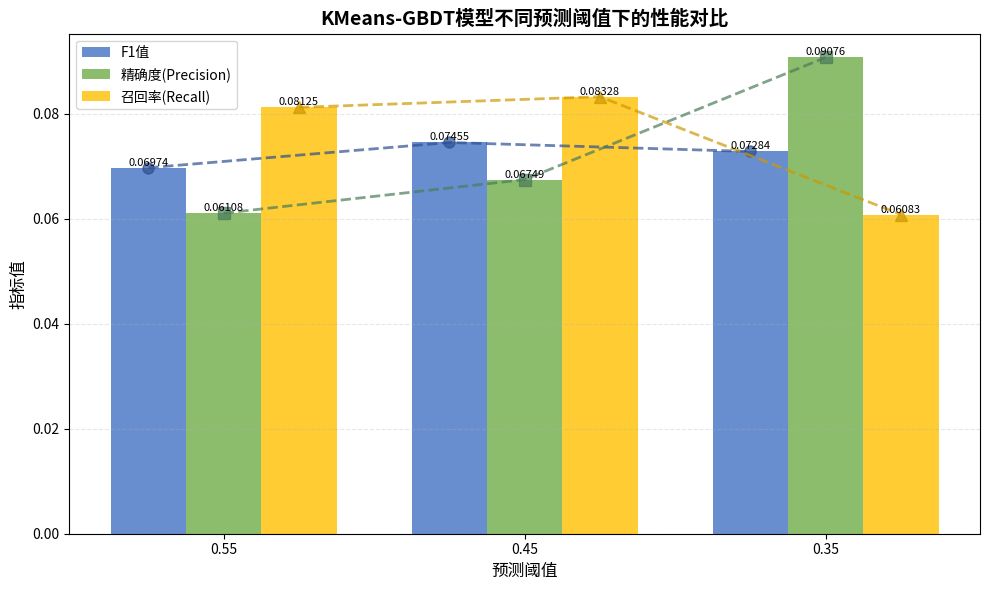
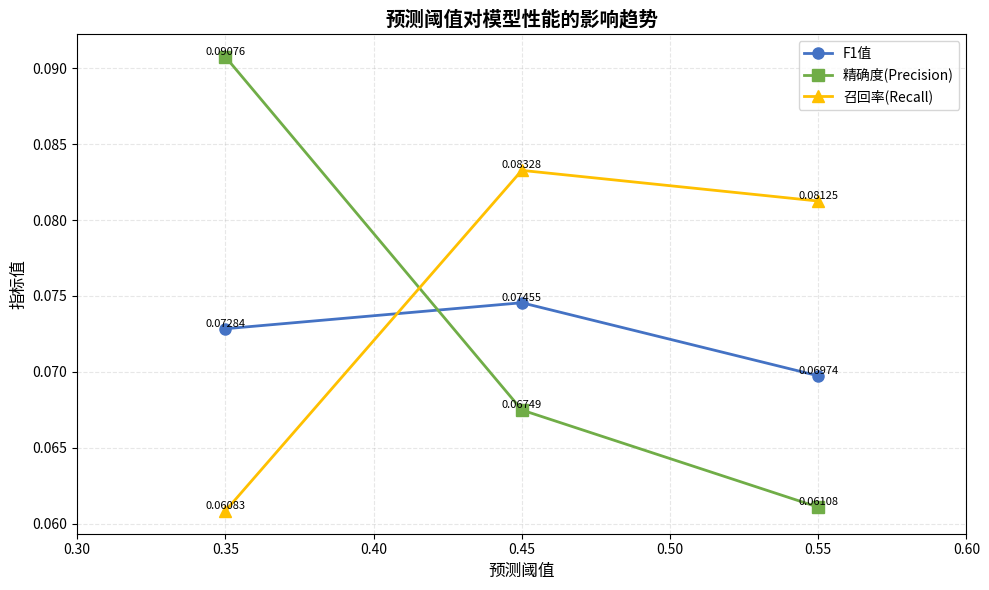
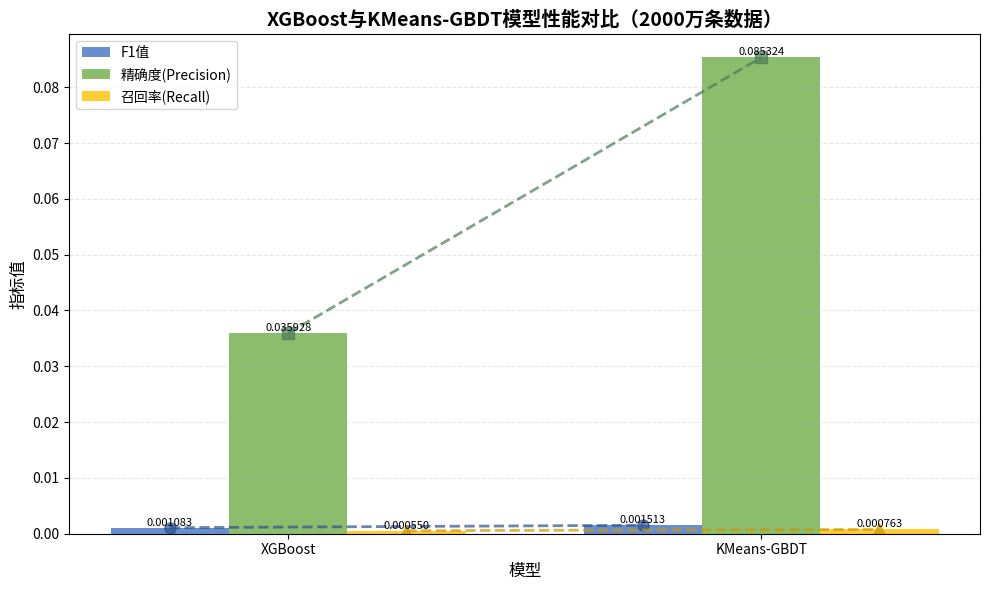
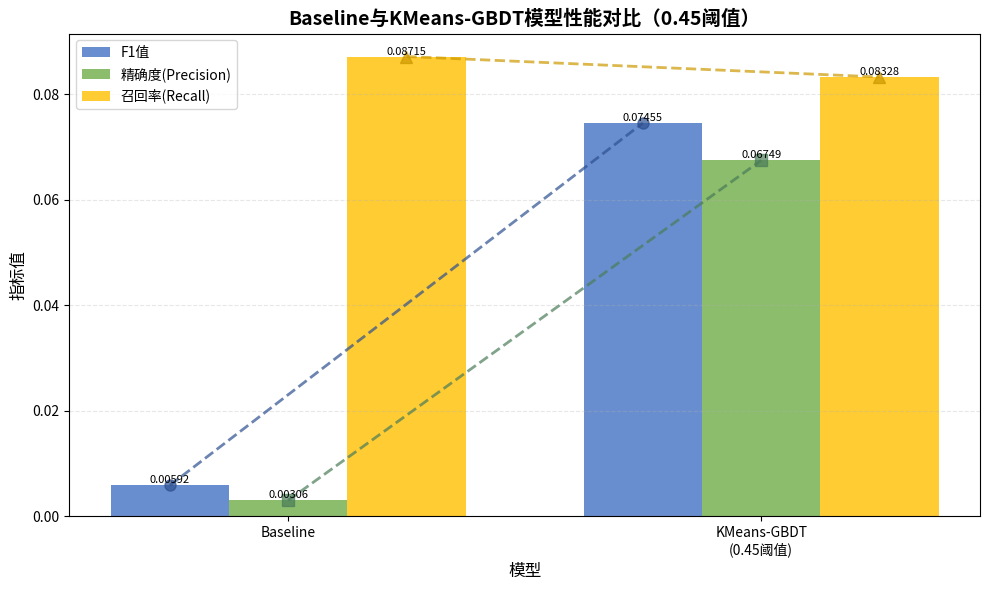
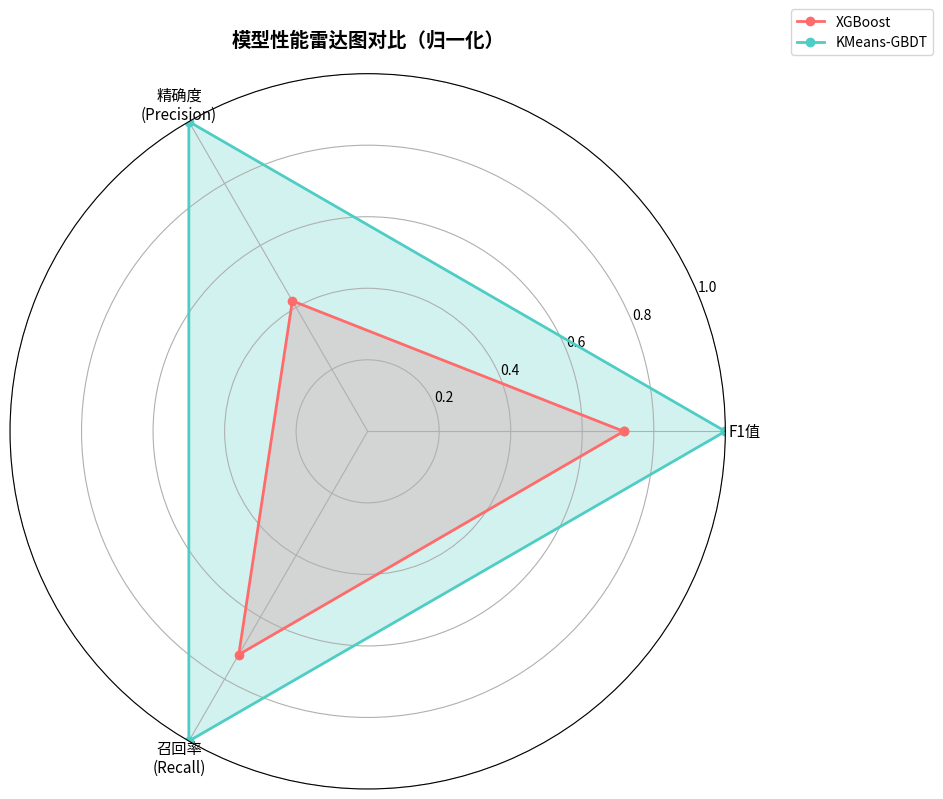
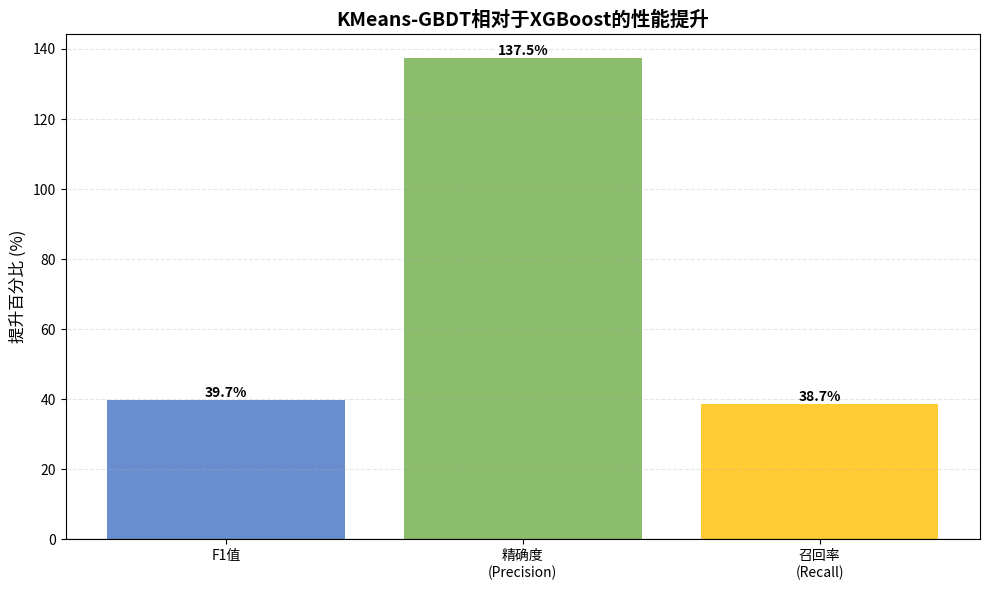

Here is the Python script that generated these plots, in order:
# -*- coding: utf-8 -*-
"""
生成实验结果分析图表
- 角度1：不同预测阈值的性能对比
- 角度2：与XGBoost模型的对比
"""

import matplotlib.pyplot as plt
import matplotlib
matplotlib.use('Agg')  # 无界面环境
import matplotlib.font_manager as fm
from matplotlib.font_manager import FontProperties
import numpy as np
import os

# 中文字体设置
def setup_chinese_font():
    font_candidates = ['Microsoft YaHei', 'SimHei', 'Noto Sans CJK SC', 'WenQuanYi Micro Hei', 'Source Han Sans CN']
    available = [f.name for f in fm.fontManager.ttflist]
    chosen = None
    for name in font_candidates:
        if name in available:
            chosen = name
            break
    ch_font = None
    if chosen:
        plt.rcParams['font.sans-serif'] = [chosen]
    else:
        font_path = r"C:\Windows\Fonts\msyh.ttc"
        if os.path.exists(font_path):
            ch_font = FontProperties(fname=font_path)
    plt.rcParams['axes.unicode_minus'] = False
    return ch_font

CH_FONT = setup_chinese_font()

# ==================== 角度1：不同预测阈值的性能对比 ====================
print("生成角度1：不同预测阈值的性能对比图...")

# 数据
thresholds = [0.55, 0.45, 0.35]
f1_scores = [0.069739, 0.074553, 0.072840]
precision_scores = [0.061084, 0.067485, 0.090760]
recall_scores = [0.081254, 0.083275, 0.060830]

# 图1：柱状图+折线图对比
fig1, ax1 = plt.subplots(figsize=(10, 6))
x = np.arange(len(thresholds))
width = 0.25

bars1 = ax1.bar(x - width, f1_scores, width, label='F1值', color='#4472C4', alpha=0.8)
bars2 = ax1.bar(x, precision_scores, width, label='精确度(Precision)', color='#70AD47', alpha=0.8)
bars3 = ax1.bar(x + width, recall_scores, width, label='召回率(Recall)', color='#FFC000', alpha=0.8)

# 添加折线图显示趋势
ax1.plot(x - width, f1_scores, marker='o', linewidth=2, markersize=8, color='#2E5090', linestyle='--', alpha=0.7)
ax1.plot(x, precision_scores, marker='s', linewidth=2, markersize=8, color='#4A7C59', linestyle='--', alpha=0.7)
ax1.plot(x + width, recall_scores, marker='^', linewidth=2, markersize=8, color='#CC9900', linestyle='--', alpha=0.7)

ax1.set_xlabel('预测阈值', fontsize=12)
ax1.set_ylabel('指标值', fontsize=12)
ax1.set_title('KMeans-GBDT模型不同预测阈值下的性能对比', fontsize=14, weight='bold')
ax1.set_xticks(x)
ax1.set_xticklabels([f'{t:.2f}' for t in thresholds])
ax1.legend(fontsize=10)
ax1.grid(axis='y', alpha=0.3, linestyle='--')

# 添加数值标签
for bars in [bars1, bars2, bars3]:
    for bar in bars:
        height = bar.get_height()
        ax1.text(bar.get_x() + bar.get_width()/2., height,
                f'{height:.5f}', ha='center', va='bottom', fontsize=8)

plt.tight_layout()
plt.savefig('threshold_comparison_bar.png', dpi=300, bbox_inches='tight')
print("  已保存: threshold_comparison_bar.png")
plt.close()

# 图2：折线图显示阈值变化趋势
fig2, ax2 = plt.subplots(figsize=(10, 6))
# 反转顺序以便从左到右显示阈值从高到低
thresholds_sorted = sorted(thresholds, reverse=True)
f1_sorted = [f1_scores[thresholds.index(t)] for t in thresholds_sorted]
precision_sorted = [precision_scores[thresholds.index(t)] for t in thresholds_sorted]
recall_sorted = [recall_scores[thresholds.index(t)] for t in thresholds_sorted]

ax2.plot(thresholds_sorted, f1_sorted, marker='o', linewidth=2, markersize=8, label='F1值', color='#4472C4')
ax2.plot(thresholds_sorted, precision_sorted, marker='s', linewidth=2, markersize=8, label='精确度(Precision)', color='#70AD47')
ax2.plot(thresholds_sorted, recall_sorted, marker='^', linewidth=2, markersize=8, label='召回率(Recall)', color='#FFC000')

ax2.set_xlabel('预测阈值', fontsize=12)
ax2.set_ylabel('指标值', fontsize=12)
ax2.set_title('预测阈值对模型性能的影响趋势', fontsize=14, weight='bold')
ax2.legend(fontsize=10)
ax2.grid(alpha=0.3, linestyle='--')
ax2.set_xlim(0.30, 0.60)

# 添加数值标签
for i, (t, f1, p, r) in enumerate(zip(thresholds_sorted, f1_sorted, precision_sorted, recall_sorted)):
    ax2.text(t, f1, f'{f1:.5f}', ha='center', va='bottom', fontsize=8)
    ax2.text(t, p, f'{p:.5f}', ha='center', va='bottom', fontsize=8)
    ax2.text(t, r, f'{r:.5f}', ha='center', va='bottom', fontsize=8)

plt.tight_layout()
plt.savefig('threshold_comparison_line.png', dpi=300, bbox_inches='tight')
print("  已保存: threshold_comparison_line.png")
plt.close()

# ==================== 角度2：与XGBoost模型的对比（2000万条数据）====================
print("生成角度2：XGBoost与KMeans-GBDT模型性能对比图（2000万条数据）...")

# 数据（2000万条数据）
models_20m = ['XGBoost', 'KMeans-GBDT']
f1_comparison_20m = [0.001083, 0.001513]
precision_comparison_20m = [0.035928, 0.085324]
recall_comparison_20m = [0.000550, 0.000763]

# 图3：柱状图+折线图对比
fig3, ax3 = plt.subplots(figsize=(10, 6))
x = np.arange(len(models_20m))
width = 0.25

bars1 = ax3.bar(x - width, f1_comparison_20m, width, label='F1值', color='#4472C4', alpha=0.8)
bars2 = ax3.bar(x, precision_comparison_20m, width, label='精确度(Precision)', color='#70AD47', alpha=0.8)
bars3 = ax3.bar(x + width, recall_comparison_20m, width, label='召回率(Recall)', color='#FFC000', alpha=0.8)

# 添加折线图显示趋势
ax3.plot(x - width, f1_comparison_20m, marker='o', linewidth=2, markersize=8, color='#2E5090', linestyle='--', alpha=0.7)
ax3.plot(x, precision_comparison_20m, marker='s', linewidth=2, markersize=8, color='#4A7C59', linestyle='--', alpha=0.7)
ax3.plot(x + width, recall_comparison_20m, marker='^', linewidth=2, markersize=8, color='#CC9900', linestyle='--', alpha=0.7)

ax3.set_xlabel('模型', fontsize=12)
ax3.set_ylabel('指标值', fontsize=12)
ax3.set_title('XGBoost与KMeans-GBDT模型性能对比（2000万条数据）', fontsize=14, weight='bold')
ax3.set_xticks(x)
ax3.set_xticklabels(models_20m)
ax3.legend(fontsize=10)
ax3.grid(axis='y', alpha=0.3, linestyle='--')

# 添加数值标签
for bars in [bars1, bars2, bars3]:
    for bar in bars:
        height = bar.get_height()
        ax3.text(bar.get_x() + bar.get_width()/2., height,
                f'{height:.6f}', ha='center', va='bottom', fontsize=8)

plt.tight_layout()
plt.savefig('model_comparison_bar.png', dpi=300, bbox_inches='tight')
print("  已保存: model_comparison_bar.png")
plt.close()

# ==================== 角度3：Baseline与KMeans-GBDT模型对比（0.45阈值）====================
print("生成角度3：Baseline与KMeans-GBDT模型性能对比图（0.45阈值）...")

# 数据（Baseline和KMeans-GBDT在0.45阈值下的全量数据结果）
models_baseline = ['Baseline', 'KMeans-GBDT\n(0.45阈值)']
f1_baseline = [0.005917, 0.074553]
precision_baseline = [0.003062, 0.067485]
recall_baseline = [0.087153, 0.083275]

# 图6：柱状图+折线图对比
fig6, ax6 = plt.subplots(figsize=(10, 6))
x_baseline = np.arange(len(models_baseline))
width = 0.25

bars1_b = ax6.bar(x_baseline - width, f1_baseline, width, label='F1值', color='#4472C4', alpha=0.8)
bars2_b = ax6.bar(x_baseline, precision_baseline, width, label='精确度(Precision)', color='#70AD47', alpha=0.8)
bars3_b = ax6.bar(x_baseline + width, recall_baseline, width, label='召回率(Recall)', color='#FFC000', alpha=0.8)

# 添加折线图显示趋势
ax6.plot(x_baseline - width, f1_baseline, marker='o', linewidth=2, markersize=8, color='#2E5090', linestyle='--', alpha=0.7)
ax6.plot(x_baseline, precision_baseline, marker='s', linewidth=2, markersize=8, color='#4A7C59', linestyle='--', alpha=0.7)
ax6.plot(x_baseline + width, recall_baseline, marker='^', linewidth=2, markersize=8, color='#CC9900', linestyle='--', alpha=0.7)

ax6.set_xlabel('模型', fontsize=12)
ax6.set_ylabel('指标值', fontsize=12)
ax6.set_title('Baseline与KMeans-GBDT模型性能对比（0.45阈值）', fontsize=14, weight='bold')
ax6.set_xticks(x_baseline)
ax6.set_xticklabels(models_baseline)
ax6.legend(fontsize=10)
ax6.grid(axis='y', alpha=0.3, linestyle='--')

# 添加数值标签
for bars in [bars1_b, bars2_b, bars3_b]:
    for bar in bars:
        height = bar.get_height()
        ax6.text(bar.get_x() + bar.get_width()/2., height,
                f'{height:.5f}', ha='center', va='bottom', fontsize=8)

plt.tight_layout()
plt.savefig('baseline_kmeans_gbdt_comparison_bar.png', dpi=300, bbox_inches='tight')
print("  已保存: baseline_kmeans_gbdt_comparison_bar.png")
plt.close()

# 图4：雷达图对比（虽然只有3个指标，但可以展示）
fig4 = plt.figure(figsize=(10, 8))
ax4 = fig4.add_subplot(111, projection='polar')

# 指标名称
categories = ['F1值', '精确度\n(Precision)', '召回率\n(Recall)']
N = len(categories)

# 计算角度
angles = [n / float(N) * 2 * np.pi for n in range(N)]
angles += angles[:1]  # 闭合

# 数据归一化（为了在同一尺度上比较）
max_values = [max(f1_comparison_20m), max(precision_comparison_20m), max(recall_comparison_20m)]
xgb_normalized = [f1_comparison_20m[0]/max_values[0], precision_comparison_20m[0]/max_values[1], recall_comparison_20m[0]/max_values[2]]
kmeans_gbdt_normalized = [f1_comparison_20m[1]/max_values[0], precision_comparison_20m[1]/max_values[1], recall_comparison_20m[1]/max_values[2]]

xgb_normalized += xgb_normalized[:1]
kmeans_gbdt_normalized += kmeans_gbdt_normalized[:1]

# 绘制
ax4.plot(angles, xgb_normalized, 'o-', linewidth=2, label='XGBoost', color='#FF6B6B')
ax4.fill(angles, xgb_normalized, alpha=0.25, color='#FF6B6B')
ax4.plot(angles, kmeans_gbdt_normalized, 'o-', linewidth=2, label='KMeans-GBDT', color='#4ECDC4')
ax4.fill(angles, kmeans_gbdt_normalized, alpha=0.25, color='#4ECDC4')

ax4.set_xticks(angles[:-1])
ax4.set_xticklabels(categories, fontsize=11)
ax4.set_ylim(0, 1)
ax4.set_title('模型性能雷达图对比（归一化）', fontsize=14, weight='bold', pad=20)
ax4.legend(loc='upper right', bbox_to_anchor=(1.3, 1.1), fontsize=10)
ax4.grid(True)

plt.tight_layout()
plt.savefig('model_comparison_radar.png', dpi=300, bbox_inches='tight')
print("  已保存: model_comparison_radar.png")
plt.close()

# 图5：改进幅度对比（显示KMeans-GBDT相对于XGBoost的提升百分比）
fig5, ax5 = plt.subplots(figsize=(10, 6))
improvements = [
    (f1_comparison_20m[1] - f1_comparison_20m[0]) / f1_comparison_20m[0] * 100 if f1_comparison_20m[0] > 0 else 0,
    (precision_comparison_20m[1] - precision_comparison_20m[0]) / precision_comparison_20m[0] * 100 if precision_comparison_20m[0] > 0 else 0,
    (recall_comparison_20m[1] - recall_comparison_20m[0]) / recall_comparison_20m[0] * 100 if recall_comparison_20m[0] > 0 else 0
]

bars = ax5.bar(categories, improvements, color=['#4472C4', '#70AD47', '#FFC000'], alpha=0.8)
ax5.set_ylabel('提升百分比 (%)', fontsize=12)
ax5.set_title('KMeans-GBDT相对于XGBoost的性能提升', fontsize=14, weight='bold')
ax5.axhline(y=0, color='black', linestyle='-', linewidth=0.8)
ax5.grid(axis='y', alpha=0.3, linestyle='--')

# 添加数值标签
for bar, imp in zip(bars, improvements):
    height = bar.get_height()
    ax5.text(bar.get_x() + bar.get_width()/2., height,
            f'{imp:.1f}%', ha='center', va='bottom' if height > 0 else 'top', fontsize=10, weight='bold')

plt.tight_layout()
plt.savefig('model_improvement.png', dpi=300, bbox_inches='tight')
print("  已保存: model_improvement.png")
plt.close()

print("\n所有图表生成完成！")
